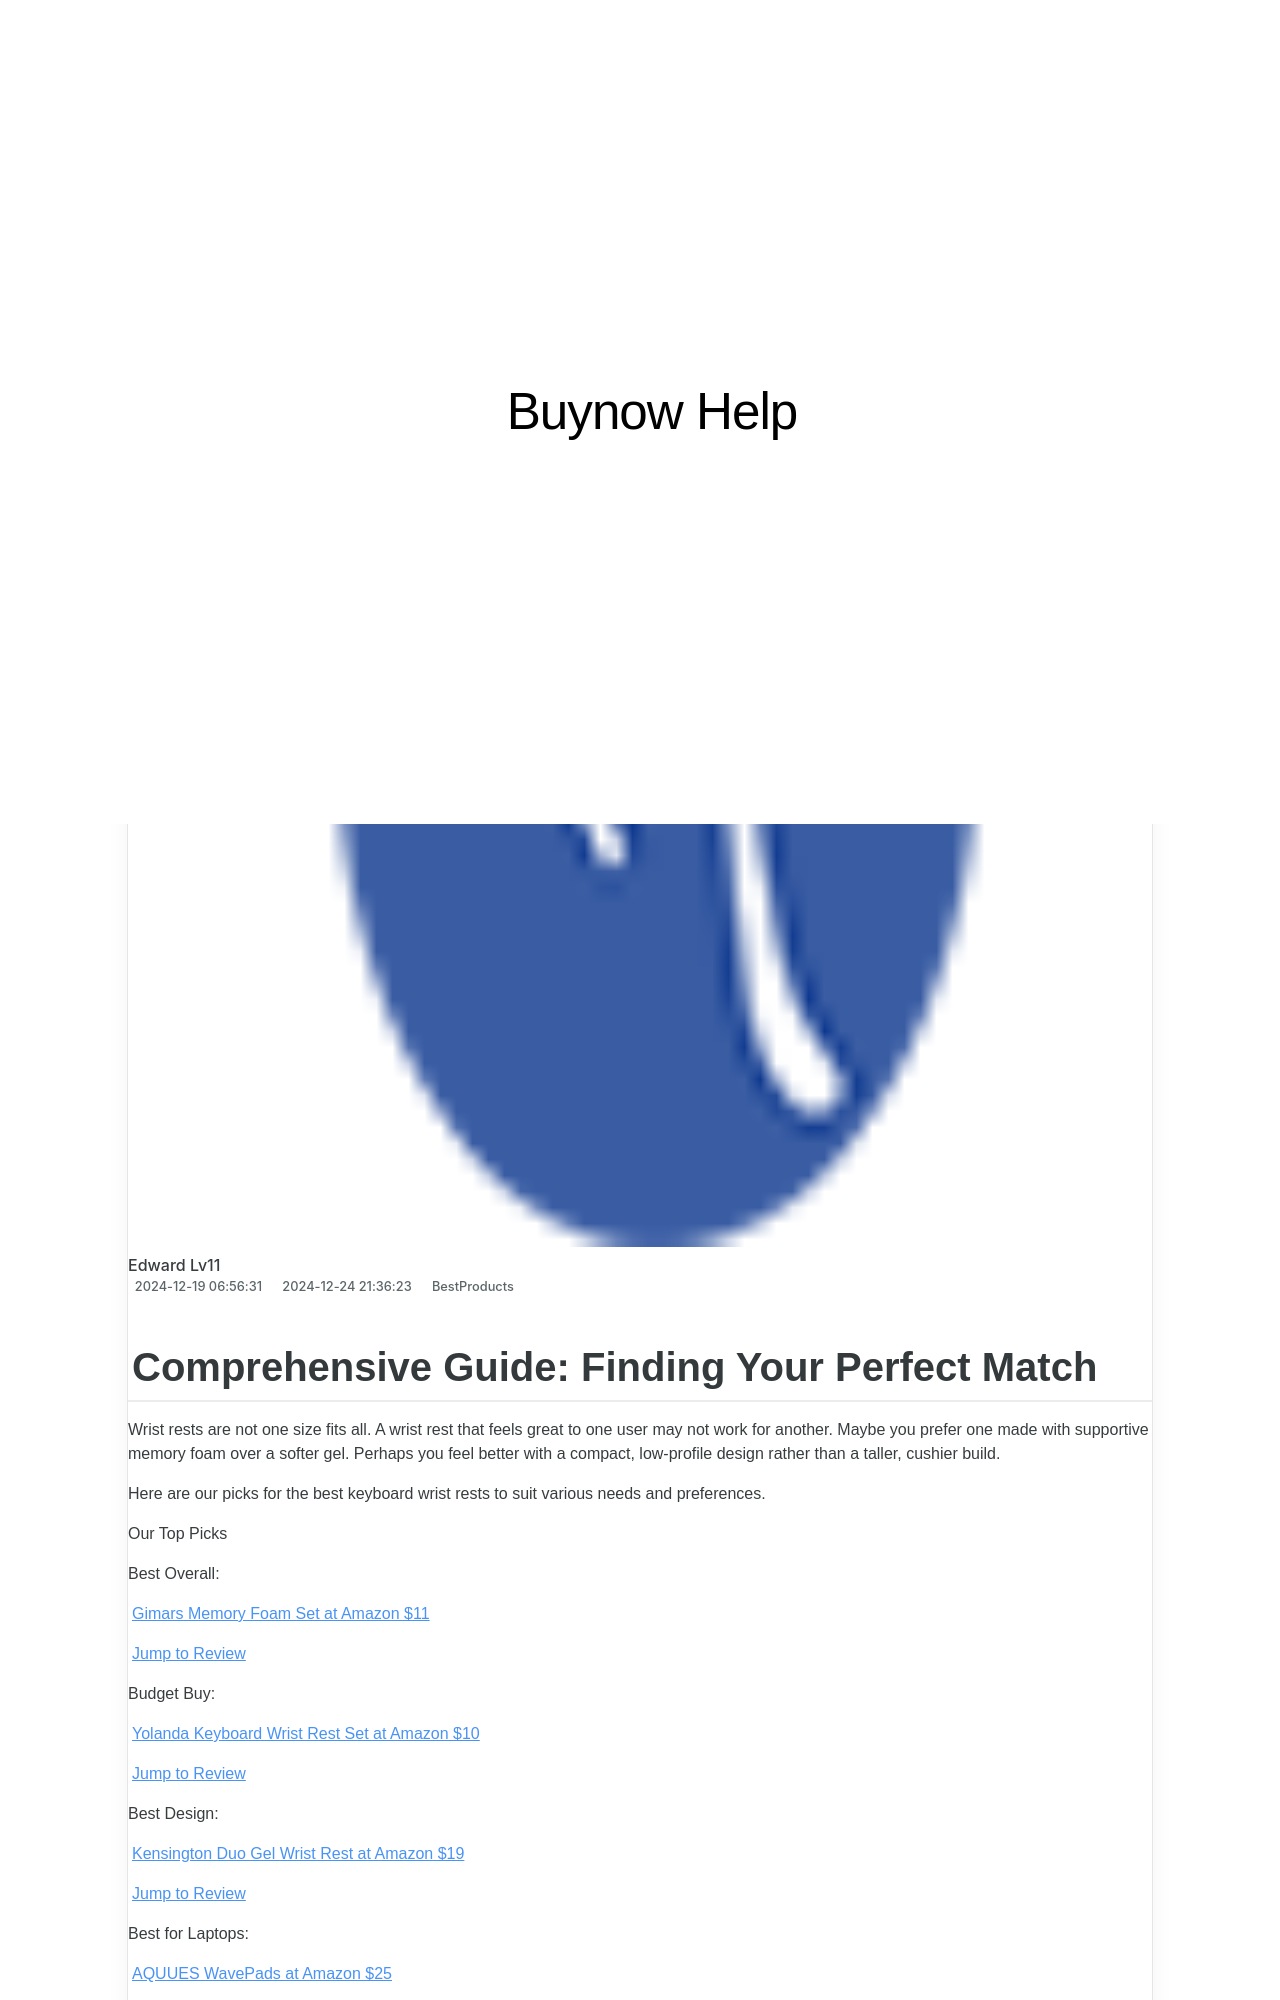

repository: techidaily/site-buynow-help · page: 1722985220710-comprehensive-tp-link-re505x-range-extender-evaluation/index.html · generator: jekyll

---
title: Comprehensive TP-Link RE505X Range Extender Evaluation
date: 2024-12-19T06:56:31.950Z
updated: 2024-12-24T21:36:23.731Z
categories:
  - BestProducts
description: This Article Describes Comprehensive TP-Link RE505X Range Extender Evaluation
excerpt: This Article Describes Comprehensive TP-Link RE505X Range Extender Evaluation
thumbnail: https://www.lifewire.com/thmb/0KLC7lkcFNNGEdbfHA8-SZwmRJc=/400x300/filters:no_upscale():max_bytes(150000):strip_icc():format(webp)/_hero_SQ_TP-Link-RE505X-Wi-Fi-Extender-1-fb85c111af384bdcac5a9ca75950f9ab.jpg
---

## Comprehensive Guide: Finding Your Perfect Match

 Wrist rests are not one size fits all. A wrist rest that feels great to one user may not work for another. Maybe you prefer one made with supportive memory foam over a softer gel. Perhaps you feel better with a compact, low-profile design rather than a taller, cushier build.

 Here are our picks for the best keyboard wrist rests to suit various needs and preferences.  

 Our Top Picks

 Best Overall:

[Gimars Memory Foam Set at Amazon  $11](https://www.amazon.com/dp/B01M11FLUJ?tag=lifewire-onsite-prod-20&ascsubtag=4172684%7Cn0787c9e2176c4ef29523c80a97ccf64a21%7CB01M11FLUJ)

[Jump to Review](https://www.lifewire.com/#toc-best-overall-gimars-memory-foam-set)

 Budget Buy:

[Yolanda Keyboard Wrist Rest Set at Amazon  $10](https://www.amazon.com/dp/B07RQ6JWGR?tag=lifewire-onsite-prod-20&ascsubtag=4172684%7Cn0787c9e2176c4ef29523c80a97ccf64a21%7CB07RQ6JWGR)

[Jump to Review](https://www.lifewire.com/#toc-budget-buy-yolanda-keyboard-wrist-rest-set)

 Best Design:

[Kensington Duo Gel Wrist Rest at Amazon  $19](https://www.amazon.com/dp/B0178FBICI/?tag=lifewire-onsite-prod-20&ascsubtag=4172684%7Cn0787c9e2176c4ef29523c80a97ccf64a21%7CB0178FBICI)

[Jump to Review](https://www.lifewire.com/#toc-best-design-kensington-duo-gel-keyboard-wrist-rest)

 Best for Laptops:

[AQUUES WavePads at Amazon  $25](https://www.amazon.com/dp/B08QZ6KCRG?tag=lifewire-onsite-prod-20&ascsubtag=4172684%7Cn0787c9e2176c4ef29523c80a97ccf64a21%7CB08QZ6KCRG)

[Jump to Review](https://www.lifewire.com/#toc-best-for-laptops-aquues-wavepads)

 Best for the Office:

[JEDIA Keyboard Wrist Rest at Amazon  $19](https://www.amazon.com/dp/B08KXLQPJ2?tag=lifewire-onsite-prod-20&ascsubtag=4172684%7Cn0787c9e2176c4ef29523c80a97ccf64a21%7CB08KXLQPJ2)

[Jump to Review](https://www.lifewire.com/#toc-best-for-the-office-jedia-keyboard-wrist-rest)

 Best for Gaming:

[HyperX Wrist Rest at Amazon  $20](https://www.amazon.com/dp/B07GP7JXQY?tag=lifewire-onsite-prod-20&ascsubtag=4172684%7Cn0787c9e2176c4ef29523c80a97ccf64a21%7CB07GP7JXQY)

[Jump to Review](https://www.lifewire.com/#toc-best-for-gaming-hyperx-wrist-rest)

 Best Gel:

 SALE

[3M Gel Wrist Rest at Amazon   ~~$39~~  $31](https://www.amazon.com/dp/B0188WOAMU?tag=lifewire-onsite-prod-20&ascsubtag=4172684%7Cn0787c9e2176c4ef29523c80a97ccf64a21%7CB0188WOAMU)

[Jump to Review](https://www.lifewire.com/#toc-best-gel-3m-gel-wrist-rest-for-keyboards)

 Best for Mechanical Keyboards:

[Glorious Gaming Wooden Wrist Rest at Amazon  $30](https://www.amazon.com/Glorious-Wood-Keyboard-Wrist-Wooden/dp/B01NBGZIII/?tag=lifewire-onsite-prod-20&ascsubtag=4172684%7Cn0787c9e2176c4ef29523c80a97ccf64a21%7CB01NBGZIII)

[Jump to Review](https://www.lifewire.com/#toc-best-for-mechanical-keyboards-glorious-gaming-wooden-wrist-rest)
